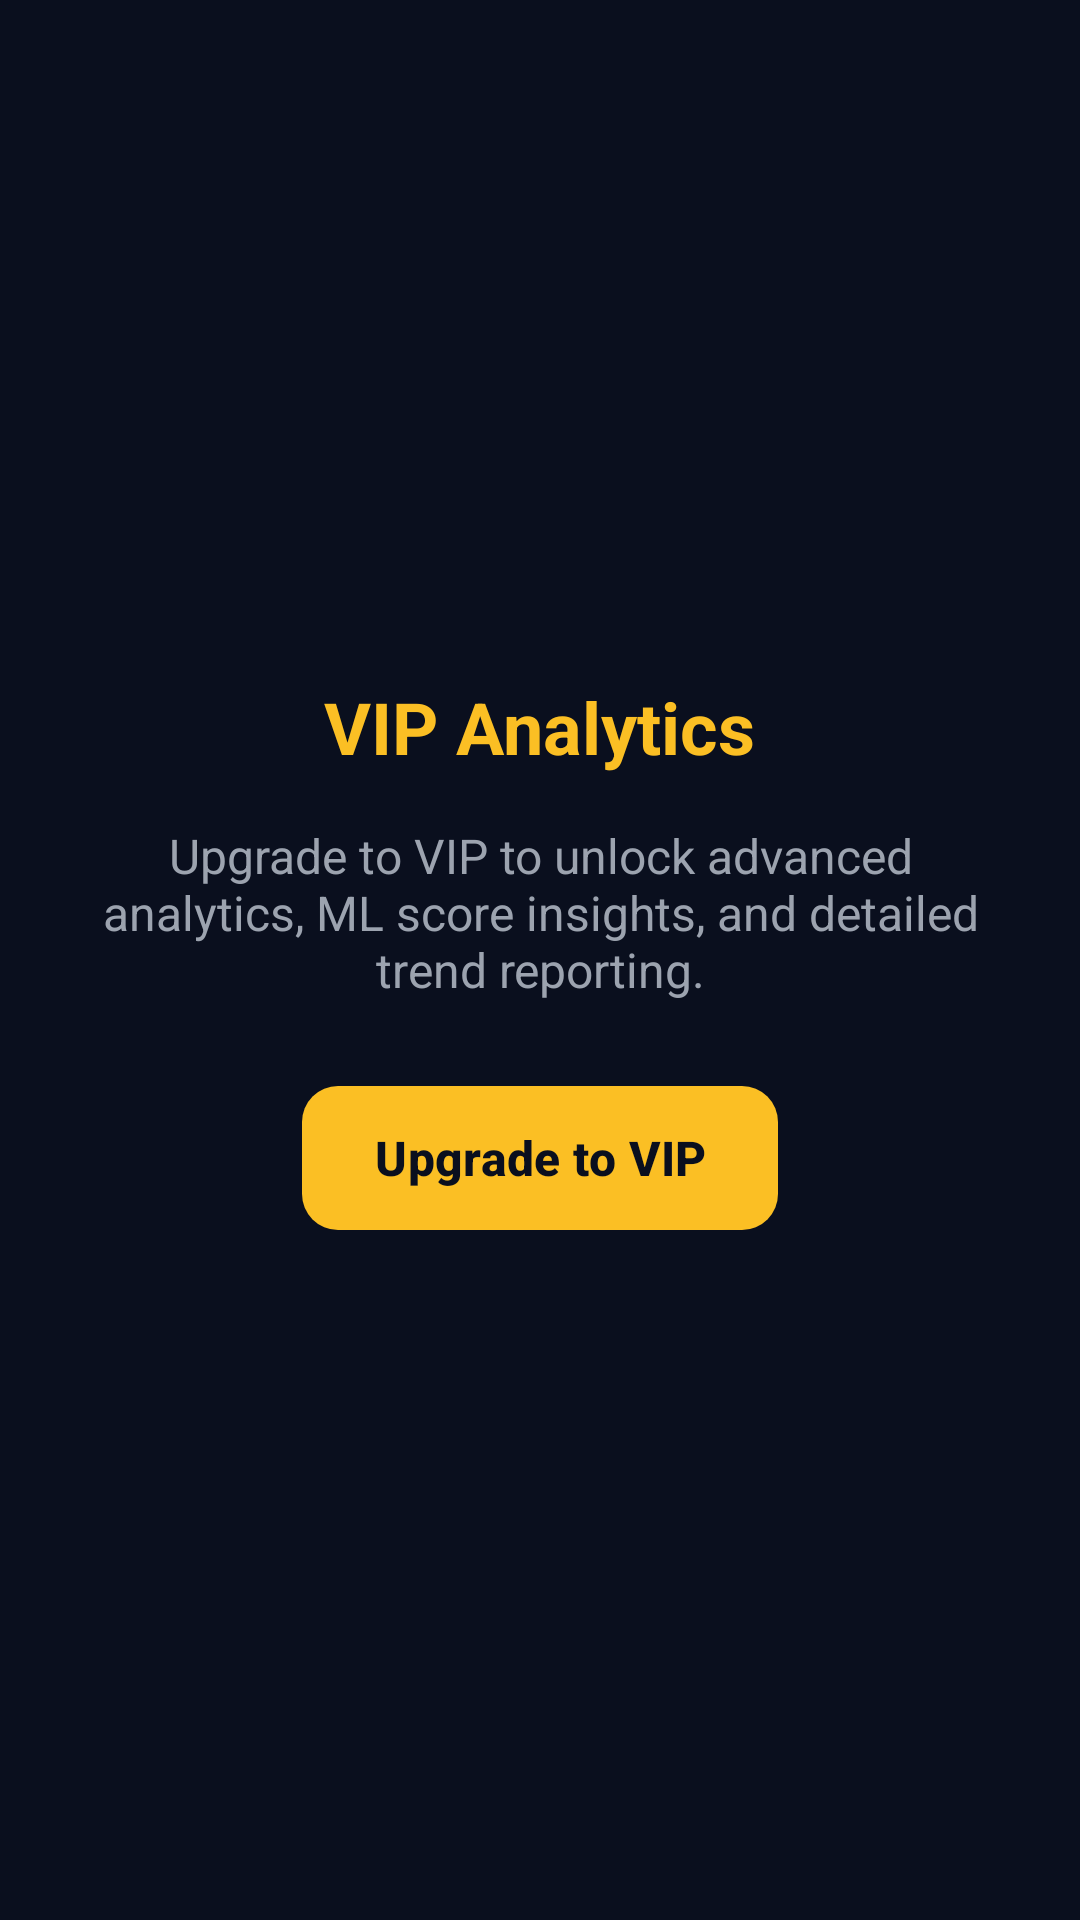

The Android layout XML behind this screen, and the referenced resources:
<!-- AndroidManifest.xml: application theme Theme.PhotonBounceLeads -->
<!-- res/layout/fragment_analytics.xml -->
<?xml version="1.0" encoding="utf-8"?>
<FrameLayout
    xmlns:android="http://schemas.android.com/apk/res/android"
    android:layout_width="match_parent"
    android:layout_height="match_parent"
    android:background="@color/background_dark">

    <LinearLayout
        android:id="@+id/chart_container"
        android:layout_width="match_parent"
        android:layout_height="match_parent"
        android:orientation="vertical"
        android:padding="16dp"
        android:visibility="gone">

        <TextView
            android:layout_width="wrap_content"
            android:layout_height="wrap_content"
            android:text="@string/lead_trends"
            android:textSize="18sp"
            android:textStyle="bold"
            android:textColor="@color/text_primary"
            android:layout_marginBottom="8dp" />

        <com.github.mikephil.charting.charts.BarChart
            android:id="@+id/bar_chart"
            android:layout_width="match_parent"
            android:layout_height="200dp"
            android:layout_marginBottom="24dp" />

        <TextView
            android:layout_width="wrap_content"
            android:layout_height="wrap_content"
            android:text="@string/status_breakdown"
            android:textSize="18sp"
            android:textStyle="bold"
            android:textColor="@color/text_primary"
            android:layout_marginBottom="8dp" />

        <com.github.mikephil.charting.charts.PieChart
            android:id="@+id/pie_chart"
            android:layout_width="match_parent"
            android:layout_height="200dp" />
    </LinearLayout>

    <LinearLayout
        android:id="@+id/vip_lock_overlay"
        android:layout_width="match_parent"
        android:layout_height="match_parent"
        android:orientation="vertical"
        android:gravity="center"
        android:padding="32dp"
        android:background="@color/background_dark">

        <TextView
            android:layout_width="wrap_content"
            android:layout_height="wrap_content"
            android:text="@string/vip_lock_title"
            android:textSize="24sp"
            android:textStyle="bold"
            android:textColor="@color/vip_gold"
            android:layout_marginBottom="16dp" />

        <TextView
            android:layout_width="wrap_content"
            android:layout_height="wrap_content"
            android:text="@string/vip_lock_message"
            android:textSize="16sp"
            android:textColor="@color/text_secondary"
            android:gravity="center"
            android:layout_marginBottom="24dp" />

        <com.google.android.material.button.MaterialButton
            android:id="@+id/btn_upgrade"
            style="@style/Widget.PhotonBounce.Button.VIP"
            android:layout_width="wrap_content"
            android:layout_height="56dp"
            android:text="@string/upgrade_now"
            android:textSize="16sp" />
    </LinearLayout>

</FrameLayout>
<!-- resources referenced by this layout -->
<resources>
  <color name="background_dark">#0A0F1E</color>
  <color name="text_primary">#F9FAFB</color>
  <color name="text_secondary">#9CA3AF</color>
  <color name="vip_gold">#FBBF24</color>
  <string name="lead_trends">Lead Trends</string>
  <string name="status_breakdown">Status Breakdown</string>
  <string name="upgrade_now">Upgrade to VIP</string>
  <string name="vip_lock_message">Upgrade to VIP to unlock advanced analytics, ML score insights, and detailed trend reporting.</string>
  <string name="vip_lock_title">VIP Analytics</string>
  <style name="Widget.PhotonBounce.Button.VIP" parent="Widget.Material3.Button">
          <item name="android:textColor">@color/background_dark</item>
          <item name="backgroundTint">@color/vip_gold</item>
          <item name="cornerRadius">12dp</item>
          <item name="android:textAllCaps">false</item>
          <item name="android:textStyle">bold</item>
      </style>
  <style name="Theme.PhotonBounceLeads" parent="Theme.Material3.Dark.NoActionBar">
          <item name="colorPrimary">@color/primary</item>
          <item name="colorPrimaryDark">@color/primary_dark</item>
          <item name="colorAccent">@color/accent</item>
          <item name="android:colorBackground">@color/background_dark</item>
          <item name="colorSurface">@color/surface_dark</item>
          <item name="colorSurfaceVariant">@color/surface_variant_dark</item>
          <item name="colorOnSurface">@color/text_primary</item>
          <item name="colorOnSurfaceVariant">@color/text_secondary</item>
          <item name="android:textColorPrimary">@color/text_primary</item>
          <item name="android:textColorSecondary">@color/text_secondary</item>
          <item name="android:statusBarColor">@color/background_dark</item>
          <item name="android:navigationBarColor">@color/background_dark</item>
          <item name="materialButtonStyle">@style/Widget.PhotonBounce.Button</item>
          <item name="textInputStyle">@style/Widget.PhotonBounce.TextInput</item>
      </style>
  <color name="primary">#00D4FF</color>
  <color name="primary_dark">#00A8CC</color>
  <color name="accent">#00D4FF</color>
  <color name="surface_dark">#111827</color>
  <color name="surface_variant_dark">#1F2937</color>
  <style name="Widget.PhotonBounce.Button" parent="Widget.Material3.Button">
          <item name="android:textColor">@color/background_dark</item>
          <item name="backgroundTint">@color/primary</item>
          <item name="cornerRadius">12dp</item>
          <item name="android:textAllCaps">false</item>
          <item name="android:textStyle">bold</item>
      </style>
  <style name="Widget.PhotonBounce.TextInput" parent="Widget.Material3.TextInputLayout.OutlinedBox">
          <item name="boxStrokeColor">@color/primary</item>
          <item name="hintTextColor">@color/text_secondary</item>
          <item name="android:textColorHint">@color/text_muted</item>
          <item name="boxCornerRadiusTopStart">12dp</item>
          <item name="boxCornerRadiusTopEnd">12dp</item>
          <item name="boxCornerRadiusBottomStart">12dp</item>
          <item name="boxCornerRadiusBottomEnd">12dp</item>
      </style>
  <color name="text_muted">#6B7280</color>
</resources>
